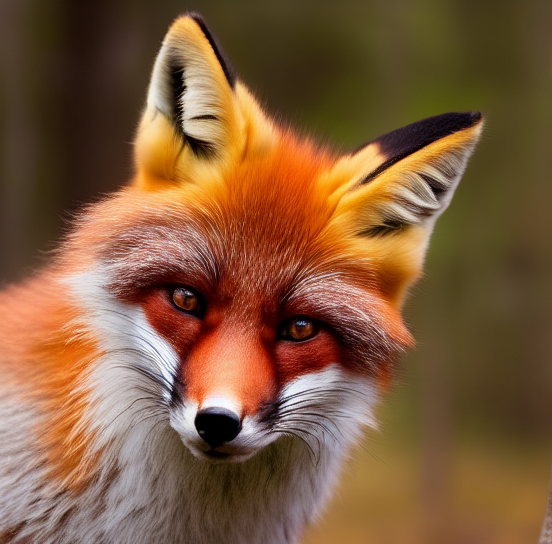
Generation parameters embedded in this image by ComfyUI (PNG 'prompt' text chunk: the API-format workflow graph, JSON):
{"3":{"inputs":{"seed":1732262810341,"steps":20,"cfg":8.0,"sampler_name":"euler","scheduler":"normal","denoise":1.0,"model":["4",0],"positive":["6",0],"negative":["7",0],"latent_image":["5",0]},"class_type":"KSampler","_meta":{"title":"KSampler"}},"4":{"inputs":{"ckpt_name":"v1-5-pruned-emaonly-fp16.safetensors"},"class_type":"CheckpointLoaderSimple","_meta":{"title":"Load Checkpoint"}},"5":{"inputs":{"width":552,"height":544,"batch_size":1},"class_type":"EmptyLatentImage","_meta":{"title":"Empty Latent Image"}},"6":{"inputs":{"text":"Fox,Forest,autumn,misty,sunlight,8k,best quality, make the face clarity.give me full image of fox","clip":["4",1]},"class_type":"CLIPTextEncode","_meta":{"title":"CLIP Text Encode (Prompt)"}},"7":{"inputs":{"text":"text,water mark","clip":["4",1]},"class_type":"CLIPTextEncode","_meta":{"title":"CLIP Text Encode (Prompt)"}},"8":{"inputs":{"samples":["3",0],"vae":["4",2]},"class_type":"VAEDecode","_meta":{"title":"VAE Decode"}},"9":{"inputs":{"filename_prefix":"ComfyUI","images":["8",0]},"class_type":"SaveImage","_meta":{"title":"Save Image"}}}